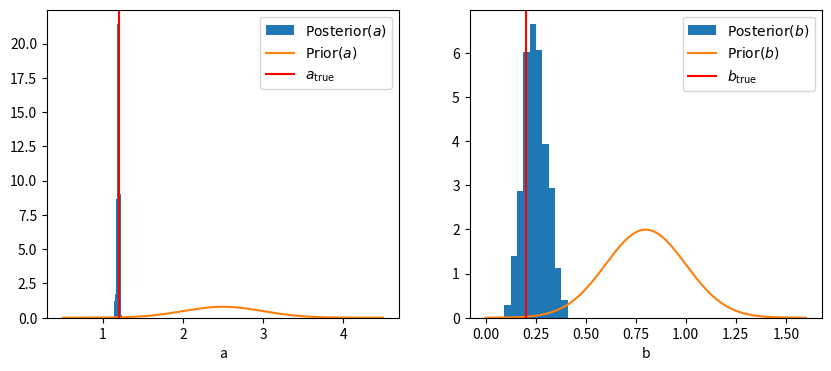

Generate this figure with matplotlib: (Note: this script raises an exception after producing the figure.)
import numpy as np

import matplotlib.pyplot as plt

from scipy.stats import norm

xs = np.array([0.1,0.3,0.4,3.2,4.1,5.1,5.3])
a_true = 1.2
b_true = 0.2

def line_model(a,b,x):
    return a*x+b

ys_true = line_model(a_true,b_true,xs)
sigma_true = 0.1
ys_obs = ys_true + sigma_true*np.random.normal(size=np.size(xs))

# plt.plot(xs,ys_obs,linestyle='',marker='o',color='blue',label=r'$y_{\mathrm{obs}}$')
# plt.xlabel("x")
# plt.ylabel("x")
# plt.legend()
# plt.show()

# a prior is Gaussian with \mu_{a,0}, \sigma_{a,0}^2
# b prior is Gaussian with \mu_{b,0}, \sigma_{b,0}^2

# how do I sample a posterior distribution with these priors, 
# using the simplest Metropolis-Hasting (or any simple, first principles MCMC method, no packages)

# this fixes our priors, in principle we can change them and it affects the performance of the MCMC
mu_a = 2.5
sigma_a = 0.5

mu_b = 0.8
sigma_b = 0.2

# plot priors
as_dis = np.linspace(mu_a - 4*sigma_a, mu_a + 4*sigma_a, 500)
bs_dis = np.linspace(mu_b - 4*sigma_b, mu_b + 4*sigma_b, 500)

# plt.plot(as_dis, norm.pdf(as_dis, mu_a, sigma_a), label=r"$\mathrm{Prior}(a)$")
# plt.xlabel(r"$a$")
# plt.ylabel("Density")
# plt.legend()
# plt.show()

# simple MCMC chain
def log_prior(a, b):
    lp_a = -0.5*((a-mu_a)/sigma_a)**2
    lp_b = -0.5*((b-mu_b)/sigma_b)**2
    return lp_a + lp_b

sigma = sigma_true      # assume known

def log_likelihood(a, b):

    model = line_model(a, b, xs)

    return -0.5*np.sum(((ys_obs-model)/sigma)**2)

def log_posterior(a, b):

    return log_prior(a,b) + log_likelihood(a,b)

# starting the chain
a_c = 0.0
b_c = 0.0

samples = []

proposal_width = 0.1

nsteps = 10000

current_logpost = log_posterior(a_c,b_c)

for i in range(nsteps):

    # propose new point
    a_prop = a_c + proposal_width*np.random.randn()
    b_prop = b_c + proposal_width*np.random.randn()

    proposal_logpost = log_posterior(a_prop,b_prop)

    log_alpha = proposal_logpost - current_logpost

    if np.log(np.random.rand()) < log_alpha:

        a_c = a_prop
        b_c = b_prop
        current_logpost = proposal_logpost

    samples.append([a_c,b_c])

samples = np.array(samples)

# we forget about the first few parts of the chain 
# because the initial condition might have given us a bad start too far away from the posterior
burn = 5000

# this throws away #burn amount of initial samples
samples = samples[burn:]

plt.figure(figsize=(10,4))

plt.subplot(121)
plt.hist(samples[:,0], bins=10, density=True, label=r"$\mathrm{Posterior}(a)$")
plt.plot(as_dis, norm.pdf(as_dis, mu_a, sigma_a), label=r"$\mathrm{Prior}(a)$")
plt.axvline(a_true,color='r', label=r'$a_{\mathrm{true}}$')
plt.legend()
plt.xlabel("a")

plt.subplot(122)
plt.hist(samples[:,1], bins=10, density=True, label=r"$\mathrm{Posterior}(b)$")
plt.plot(bs_dis, norm.pdf(bs_dis, mu_b, sigma_b), label=r"$\mathrm{Prior}(b)$")

plt.axvline(b_true,color='r', label=r'$b_{\mathrm{true}}$')
plt.xlabel("b")
plt.legend()
plt.show()

from matplotlib.animation import FuncAnimation
from matplotlib.animation import FFMpegWriter

# Fixed limits
a_xlim = (as_dis.min(), as_dis.max())
b_xlim = (bs_dis.min(), bs_dis.max())

a_ylim = (0, 3.0*norm.pdf(mu_a, mu_a, sigma_a))
b_ylim = (0, 3.0*norm.pdf(mu_b, mu_b, sigma_b))

fig, ax = plt.subplots(1, 2, figsize=(10,4))
binnum = 20

def update(frame):

    ax[0].clear()
    ax[1].clear()

    s = samples[:frame]

    ax[0].hist(s[:,0], bins=binnum, density=True,
               label="Posterior")
    ax[0].plot(as_dis, norm.pdf(as_dis, mu_a, sigma_a),
               label="Prior")
    ax[0].axvline(a_true,color='r', label=r'$a_{\mathrm{true}}$')
    ax[0].set_xlabel("a")
    ax[0].set_ylabel("Density")
    ax[0].set_title(f"{frame} samples")
    ax[0].set_xlim(a_xlim)
    ax[0].set_ylim(a_ylim)
    ax[0].legend()

    ax[1].hist(s[:,1], bins=binnum, density=True,
               label="Posterior")
    ax[1].plot(bs_dis, norm.pdf(bs_dis, mu_b, sigma_b),
               label="Prior")
    ax[1].axvline(b_true,color='r', label=r'$b_{\mathrm{true}}$')
    ax[1].set_xlabel("b")
    ax[1].set_ylabel("Density")
    ax[1].set_xlim(b_xlim)
    ax[1].set_ylim(b_ylim)
    ax[1].legend()

anim = FuncAnimation(
    fig,
    update,
    frames=range(10, len(samples), 20),
    interval=50,
)

writer = FFMpegWriter(fps=20, bitrate=1800)
anim.save("posterior_animation.mp4", writer=writer)

# plt.show()
